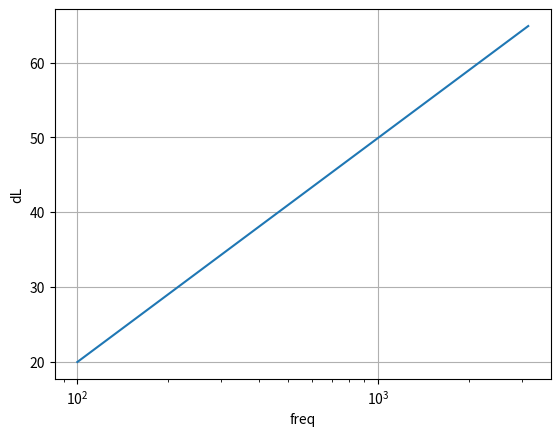

Reproduce this figure in Python.
import matplotlib.pyplot as plt
import numpy as np


# Fs = 8000
# f = 5
# sample = 8000
# x = np.arange(sample)
# y = np.sin(2 * np.pi * f * x / Fs)
# plt.plot(x, y)
# plt.xlabel('sample(n)')
# plt.ylabel('voltage(V)')
# plt.show()

#kd - 
kd = 1 #[N/m^3]
#pow. styku elem wspornikowego
s = 1 #[m^2]
#sztywność dynamiczna elementu wspornilkowego
#                   kdp = kd * s
#masa pow. podłogi
Ms1 = -1 #[kg/m^2]
#pow. podłogi
Sc = 1 #[m^2]
#ilość wsporników
Np = 6
#czestotliwosc rezonansowa podłogi
                                      #f0 = np.sqrt(kdp*Np/(Ms1*s))/(2*np.pi)

#==============================================================
#zmniejszenie poz. uderzeniowego 

n = 0.02 #współczynnik strat dla betonu
d = 2500 #[kg/m3] gęstość betonu
h = 0.16 #[m] grubość stropu
                                #Ms = d*h #[kg/m2] masa powierzchniowa stropu
f = [100,125,160,200,250,315,400,500,630,800,1000,1250,1600,2000,2500,3150] #[Hz] pasma tercjowe
lw = [67,67.5,68,68.5,69,69.5,70,70.5,71,71.5,72,72,72,72,72,72]
lo = [62,62,62,62,62,62,61,60,59,58,57,54,51,48,45,42]
#print(len(f), len(lw), len(lo))
s = 1 #wsp promieniowania dla płyt skończonych pow. częstotliwości koincydencji
c = 343 #[m/s] #v dzwieku w powietrzu
cl = 3800 #[m/s] prędkość fali w betonie
#fc_2 = c**2/(2*np.pi())*np.sqrt(Ms/B) # B to sztywność w zginaniu [Nm]

                    #fc = c**2*np.sqrt(3)/(np.pi*cl*h) # [Hz] freq krytyczna - koincydencji
wynik_tercjowo = []
def zm_poz():
    for fi in f:
        i = 0
        Ms1 = d*h
        kdp = kd * s
        f0 = np.sqrt(kdp*Np/(Ms1*Sc))/(2*np.pi)
        fc = c**2*np.sqrt(3)/(np.pi*cl*h)
        dL = 10*np.log10(32*np.pi**2*c**2*Sc*Ms1**2*n*pow(fi,3)/(kdp**2*Np*fc))
        print(fi, dL)
        #wynik_tercjowo = []
        wynik_tercjowo.append(dL)
    print("krytyczna", fc, "\n rezonans", f0)
    print("param check", kd, s, Np, d, h, kdp, Ms1, Sc)
    return wynik_tercjowo
#========================================================================
#zadanie 1 
kd = 400*pow(10,6)
s = 9 * pow(10, -4)
Np = 10
d = 2400
h = 80*pow(10, -3)


wynik = zm_poz()
#print("krytyczna", fc, "\n rezonans", f0)
print(len(f), len(wynik_tercjowo))
plt.plot(f, wynik)
plt.xlabel('freq')
plt.ylabel('dL')
plt.xscale("log")
plt.grid()
plt.show()